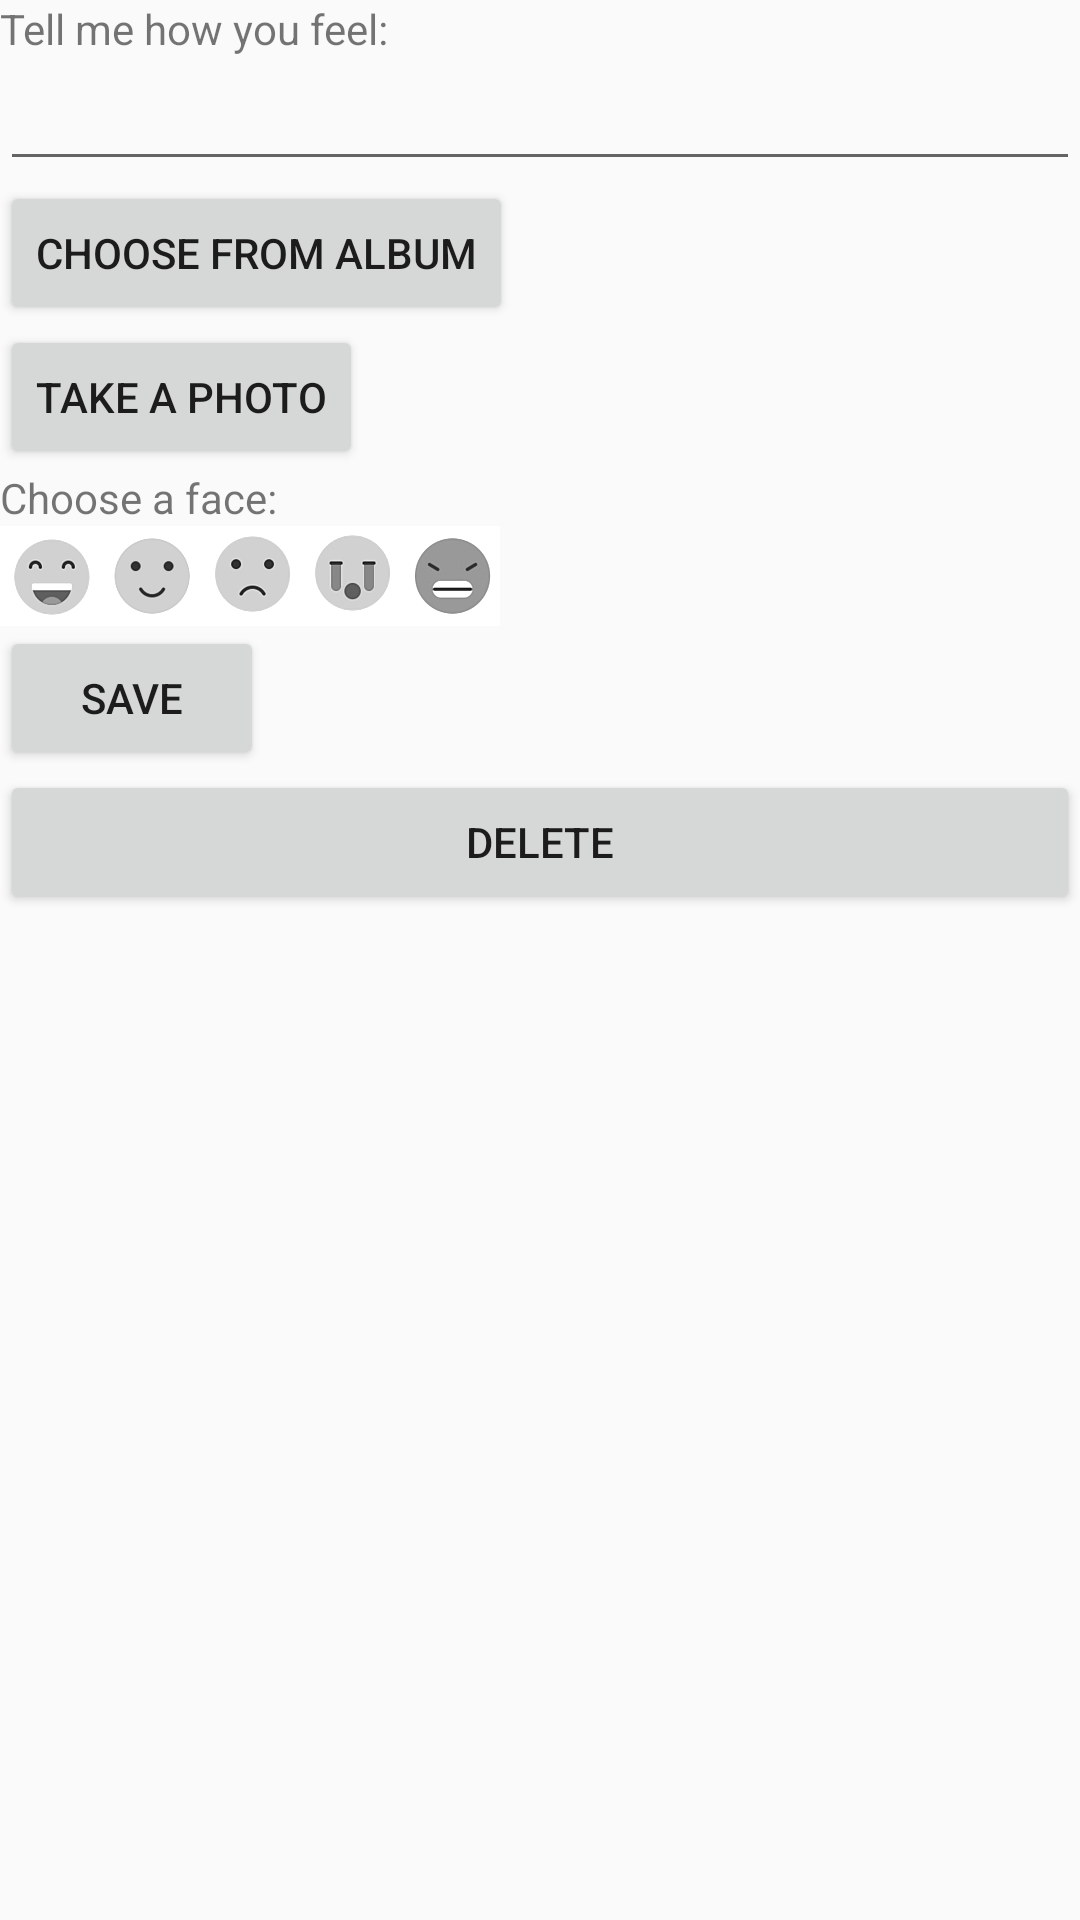

The Android layout XML behind this screen, and the referenced resources:
<!-- AndroidManifest.xml: application theme AppTheme -->
<!-- res/layout/activity_add_entry.xml -->
<?xml version="1.0" encoding="utf-8"?>
<LinearLayout xmlns:android="http://schemas.android.com/apk/res/android"
    android:orientation="vertical" android:layout_width="match_parent"
    android:layout_height="match_parent">
    <TextView
        android:layout_width="wrap_content"
        android:layout_height="wrap_content"
        android:text="Tell me how you feel:" />
    <EditText
        android:id="@+id/new_entry_text"
        android:layout_width="match_parent"
        android:layout_height="wrap_content" />
    <Button
        android:layout_width="wrap_content"
        android:layout_height="wrap_content"
        android:text="Choose from album"
        android:onClick="choosefromalbum"/>
    <Button
        android:layout_width="wrap_content"
        android:layout_height="wrap_content"
        android:text="Take a photo"
        android:onClick="takeaphoto"/>
    <ImageView
        android:id="@+id/new_entry_photo"
        android:layout_width="wrap_content"
        android:layout_height="wrap_content"/>


    <TextView
        android:layout_width="wrap_content"
        android:layout_height="wrap_content"
        android:text="Choose a face:"/>
    <LinearLayout
        android:layout_width="match_parent"
        android:layout_height="wrap_content"
        android:orientation="horizontal">
        <ImageView
            android:id="@+id/emoji1_down"
            android:layout_width="100px"
            android:layout_height="100px"
            android:src="@drawable/laugh_bw"
            android:onClick="EmojionClick"/>
        <ImageView
            android:id="@+id/emoji1_up"
            android:layout_width="100px"
            android:layout_height="100px"
            android:src="@drawable/laugh_color"
            android:onClick="EmojionClick"
            android:visibility="gone"/>

        <ImageView
            android:id="@+id/emoji2_down"
            android:layout_width="100px"
            android:layout_height="100px"
            android:src="@drawable/smile_bw"
            android:onClick="EmojionClick"/>
        <ImageView
            android:id="@+id/emoji2_up"
            android:layout_width="100px"
            android:layout_height="100px"
            android:src="@drawable/smile_color"
            android:onClick="EmojionClick"
            android:visibility="gone"/>

        <ImageView
            android:id="@+id/emoji3_down"
            android:layout_width="100px"
            android:layout_height="100px"
            android:src="@drawable/sad_bw"
            android:onClick="EmojionClick"/>
        <ImageView
            android:id="@+id/emoji3_up"
            android:layout_width="100px"
            android:layout_height="100px"
            android:src="@drawable/sad_color"
            android:onClick="EmojionClick"
            android:visibility="gone"/>

        <ImageView
            android:id="@+id/emoji4_down"
            android:layout_width="100px"
            android:layout_height="100px"
            android:src="@drawable/cry_bw"
            android:onClick="EmojionClick"/>
        <ImageView
            android:id="@+id/emoji4_up"
            android:layout_width="100px"
            android:layout_height="100px"
            android:src="@drawable/cry_color"
            android:onClick="EmojionClick"
            android:visibility="gone"/>

        <ImageView
            android:id="@+id/emoji5_down"
            android:layout_width="100px"
            android:layout_height="100px"
            android:src="@drawable/angry_bw"
            android:onClick="EmojionClick"/>
        <ImageView
            android:id="@+id/emoji5_up"
            android:layout_width="100px"
            android:layout_height="100px"
            android:src="@drawable/angry_color"
            android:onClick="EmojionClick"
            android:visibility="gone"/>
    </LinearLayout>
    <Button
        android:layout_width="wrap_content"
        android:layout_height="wrap_content"
        android:text="Save"
        android:onClick="savetodatabase"/>

    <Button
        android:id="@+id/delete"
        android:layout_width="match_parent"
        android:layout_height="wrap_content"
        android:text="delete"
        android:onClick="update"/>

</LinearLayout>
<!-- resources referenced by this layout -->
<resources>
  <!-- drawable angry_bw: png bitmap (drawable, 3275 bytes) -->
  <!-- drawable angry_color: png bitmap (drawable, 5817 bytes) -->
  <!-- drawable cry_bw: png bitmap (drawable, 3221 bytes) -->
  <!-- drawable cry_color: png bitmap (drawable, 5952 bytes) -->
  <!-- drawable laugh_bw: png bitmap (drawable, 3378 bytes) -->
  <!-- drawable laugh_color: png bitmap (drawable, 5978 bytes) -->
  <!-- drawable sad_bw: png bitmap (drawable, 3022 bytes) -->
  <!-- drawable sad_color: png bitmap (drawable, 5549 bytes) -->
  <!-- drawable smile_bw: png bitmap (drawable, 2743 bytes) -->
  <!-- drawable smile_color: png bitmap (drawable, 3432 bytes) -->
  <style name="AppTheme" parent="Theme.AppCompat.Light.DarkActionBar">
          
          <item name="colorPrimary">@color/colorPrimary</item>
          <item name="colorPrimaryDark">@color/colorPrimaryDark</item>
          <item name="colorAccent">@color/colorAccent</item>
      </style>
  <!-- not gathered from this repository: default colours our renderer supplied (Android Studio template values) -->
  <color name="colorPrimary">#FF6200EE</color>
  <color name="colorPrimaryDark">#FF3700B3</color>
  <color name="colorAccent">#FF03DAC5</color>
</resources>
